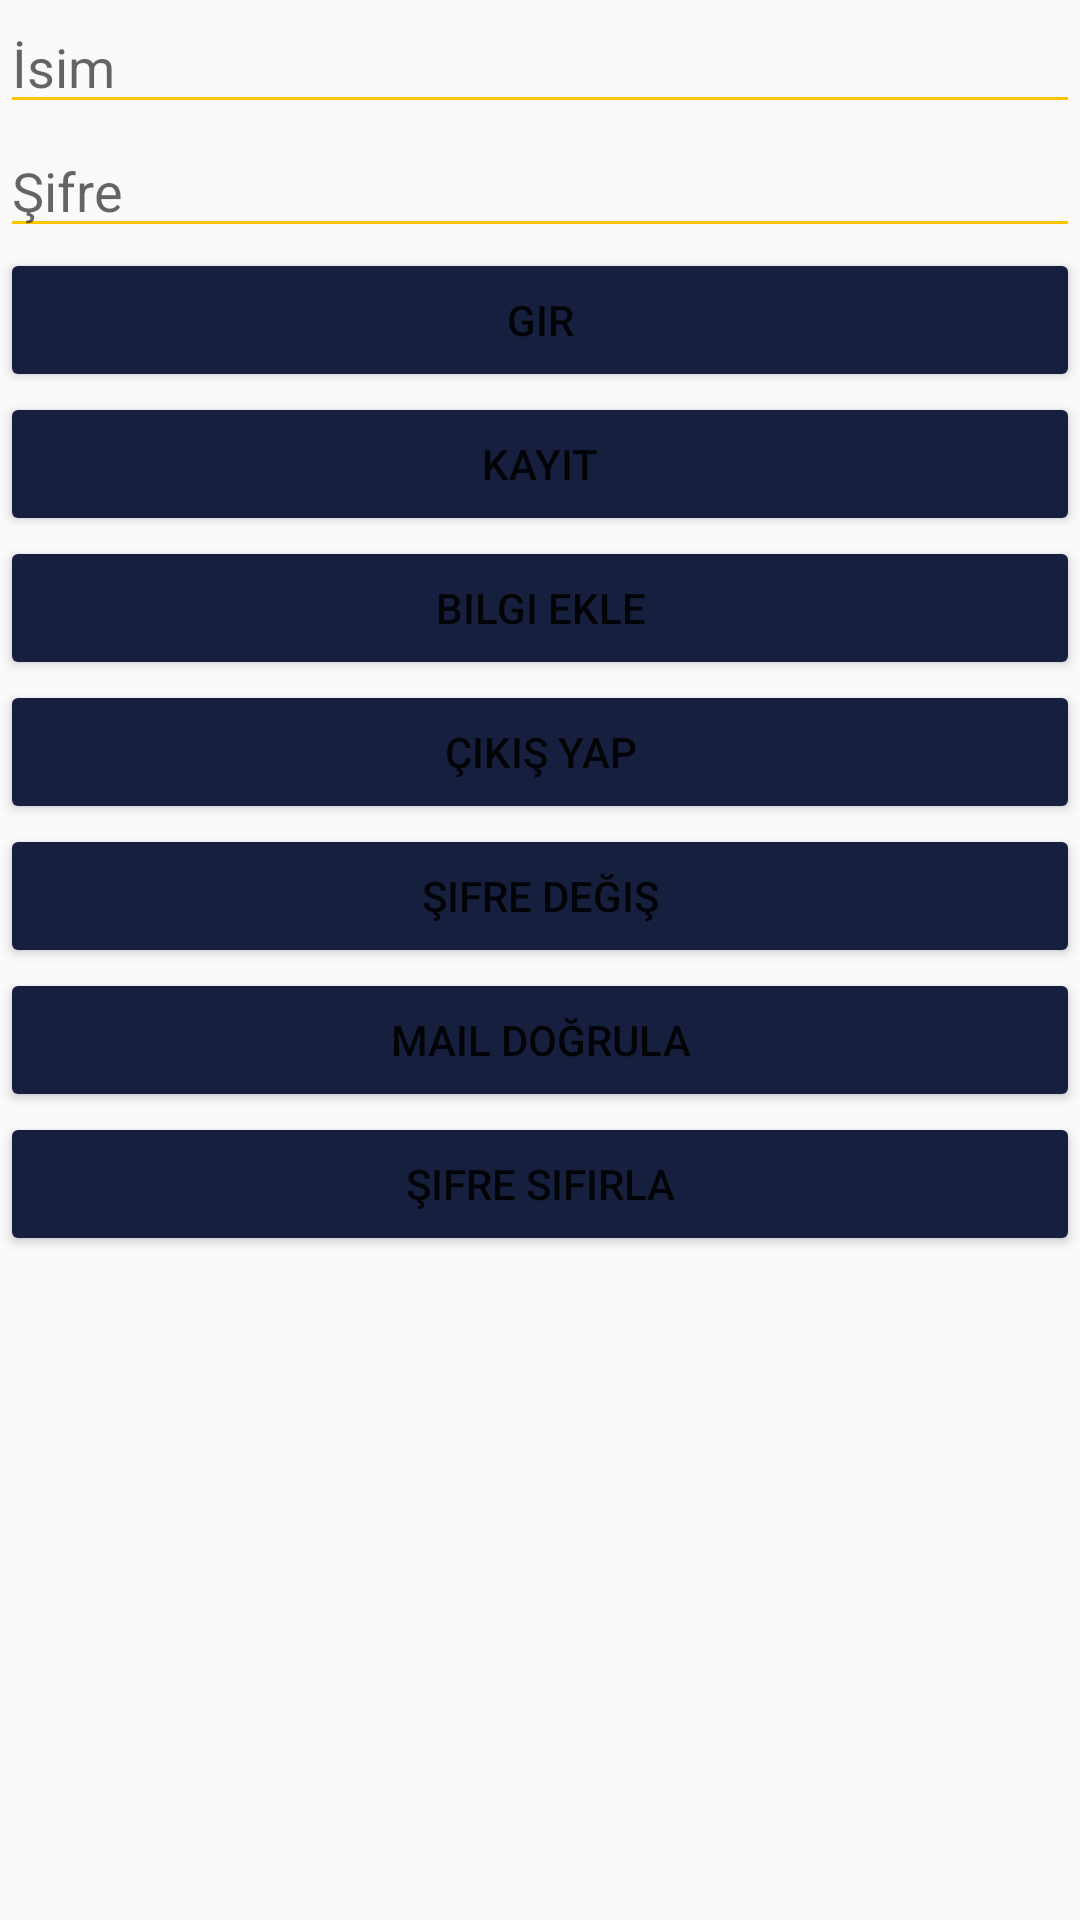

Android layout source for this screen:
<!-- AndroidManifest.xml: application theme AppTheme -->
<!-- res/layout/activity_login.xml -->
<?xml version="1.0" encoding="utf-8"?>
<androidx.constraintlayout.widget.ConstraintLayout xmlns:android="http://schemas.android.com/apk/res/android"
    xmlns:app="http://schemas.android.com/apk/res-auto"
    xmlns:tools="http://schemas.android.com/tools"
    android:layout_width="match_parent"
    android:layout_height="match_parent"
    tools:context=".Login.Login">

    <LinearLayout
        android:orientation="vertical"
        android:layout_width="match_parent"
        android:layout_height="match_parent">

        <EditText
            android:id="@+id/username"
            android:hint="İsim"
            android:layout_width="match_parent"
            android:layout_height="wrap_content">
        </EditText>
        <EditText
            android:id="@+id/password"
            android:hint="Şifre"
            android:layout_width="match_parent"
            android:layout_height="wrap_content">
        </EditText>

        <Button
            android:id="@+id/login"
            android:text="Gir"
            android:layout_width="match_parent"
            android:layout_height="wrap_content">

        </Button>

        <Button
            android:id="@+id/register"
            android:text="Kayıt"
            android:layout_width="match_parent"
            android:layout_height="wrap_content">

        </Button>

        <Button
            android:id="@+id/addInfo"
            android:text="Bilgi Ekle"
            android:layout_width="match_parent"
            android:layout_height="wrap_content">

        </Button>

        <Button
            android:id="@+id/exit"
            android:text="Çıkış Yap"
            android:layout_width="match_parent"
            android:layout_height="wrap_content">

        </Button>

        <Button
            android:id="@+id/changePass"
            android:text="Şifre Değiş"
            android:layout_width="match_parent"
            android:layout_height="wrap_content">

        </Button>

        <Button
            android:id="@+id/verifyMail"
            android:text="Mail Doğrula"
            android:layout_width="match_parent"
            android:layout_height="wrap_content">

        </Button>

        <Button
            android:id="@+id/resetPass"
            android:text="Şifre Sıfırla"
            android:layout_width="match_parent"
            android:layout_height="wrap_content">

        </Button>

    </LinearLayout>



</androidx.constraintlayout.widget.ConstraintLayout>
<!-- resources referenced by this layout -->
<resources>
  <style name="AppTheme" parent="Theme.AppCompat.Light.NoActionBar">
          
          <item name="colorPrimary">@color/colorPrimary</item>
          <item name="colorPrimaryDark">@color/colorPrimaryDark</item>
          <item name="colorAccent">@color/yellow</item>
  
  
          
          <item name="android:colorControlNormal">@color/yellow</item>
          <item name="android:colorControlHighlight">@color/yellow</item>
          <item name="android:colorButtonNormal">@color/gray</item>
      </style>
  <color name="colorPrimary">#2196F3</color>
  <color name="colorPrimaryDark">#000000</color>
  <color name="yellow">#FFC600</color>
  <color name="gray">#161F3D</color>
</resources>
